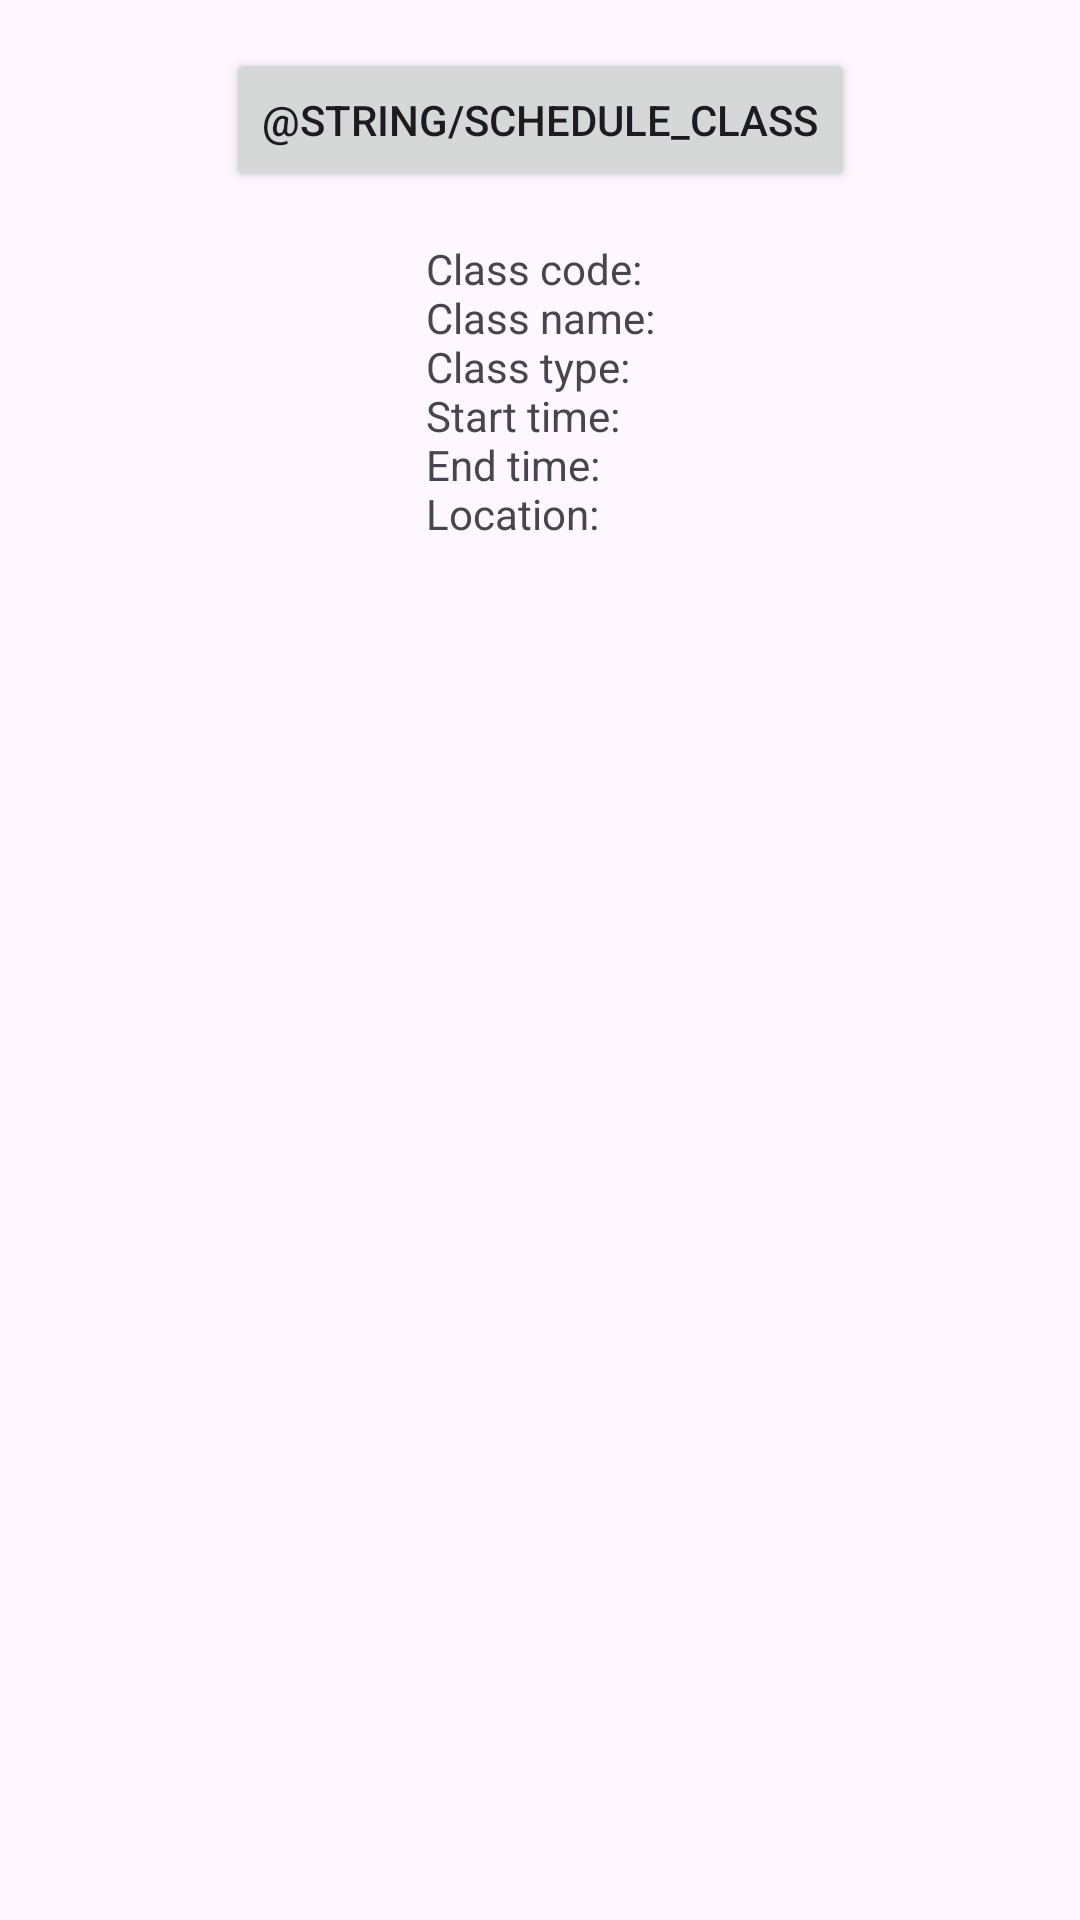

Reconstruct the res/layout file that produces this screen, plus the resources it refers to.
<!-- AndroidManifest.xml: application theme Theme.Msd_assignment -->
<!-- res/layout/schedule_class.xml -->
<?xml version="1.0" encoding="utf-8"?>
<androidx.core.widget.NestedScrollView xmlns:android="http://schemas.android.com/apk/res/android"
    xmlns:app="http://schemas.android.com/apk/res-auto"
    xmlns:tools="http://schemas.android.com/tools"
    android:layout_width="match_parent"
    android:layout_height="match_parent"
    tools:context=".ScheduleClass">

    <androidx.constraintlayout.widget.ConstraintLayout
        android:layout_width="match_parent"
        android:layout_height="match_parent"
        android:padding="16dp">

        <Button
            android:id="@+id/schedule_class"
            android:layout_width="wrap_content"
            android:layout_height="wrap_content"
            android:text="@string/schedule_class"
            app:layout_constraintBottom_toTopOf="@id/textview_third"
            app:layout_constraintEnd_toEndOf="parent"
            app:layout_constraintStart_toStartOf="parent"
            app:layout_constraintTop_toTopOf="parent" />

        <TextView
            android:id="@+id/textview_third"
            android:layout_width="wrap_content"
            android:layout_height="wrap_content"
            android:layout_marginTop="16dp"
            android:text="@string/class_params"
            app:layout_constraintBottom_toBottomOf="parent"
            app:layout_constraintEnd_toEndOf="parent"
            app:layout_constraintStart_toStartOf="parent"
            app:layout_constraintTop_toBottomOf="@id/schedule_class" />
    </androidx.constraintlayout.widget.ConstraintLayout>
</androidx.core.widget.NestedScrollView>
<!-- resources referenced by this layout -->
<resources>
  <string name="class_params">Class code:\nClass name:\nClass type:\nStart time:\nEnd time:\nLocation:</string>
  <style name="Theme.Msd_assignment" parent="Base.Theme.Msd_assignment" />
  <style name="Base.Theme.Msd_assignment" parent="Theme.Material3.DayNight.NoActionBar">
          
          
      </style>
</resources>
